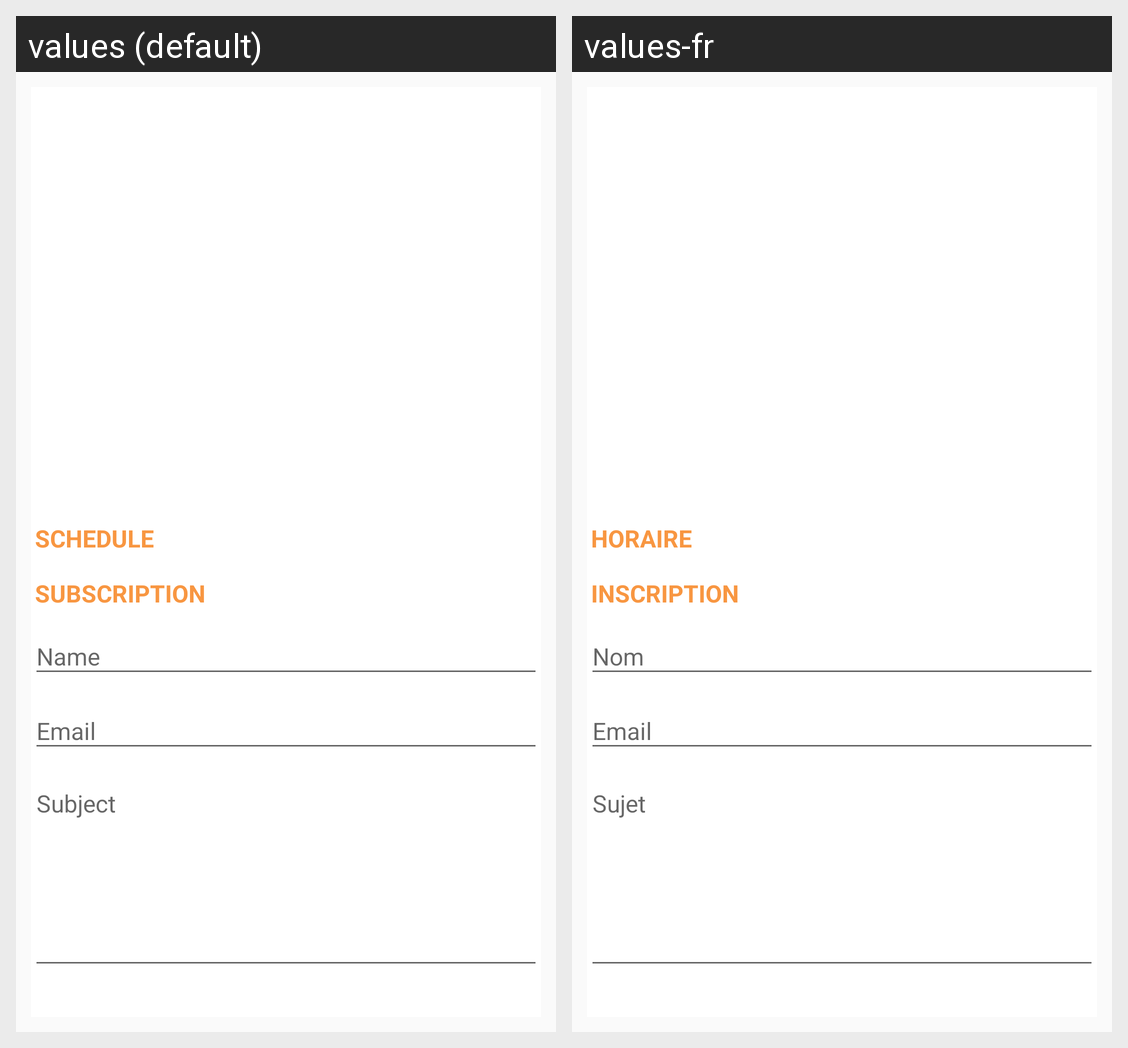

The same Android screen rendered under two of its app's locales, left to right. List the strings drawn on it with the default value and each locale's translation.
Android screen res/layout/fragment_expert.xml rendered under 2 locales, left to right: values (default), values-fr. Device: Nexus 5 (rendered at 1080×1920; each locale shown at half size, 540×960, under a caption strip naming it); theme AppTheme.
Strings drawn on this screen, with the default value and each locale's value (text and hints the layout hard-codes, and strings that could not be matched under every locale, appear in the picture but are not listed):

title_available_time
  values: Schedule
  values-fr: Horaire

title_subscription
  values: Subscription
  values-fr: Inscription
